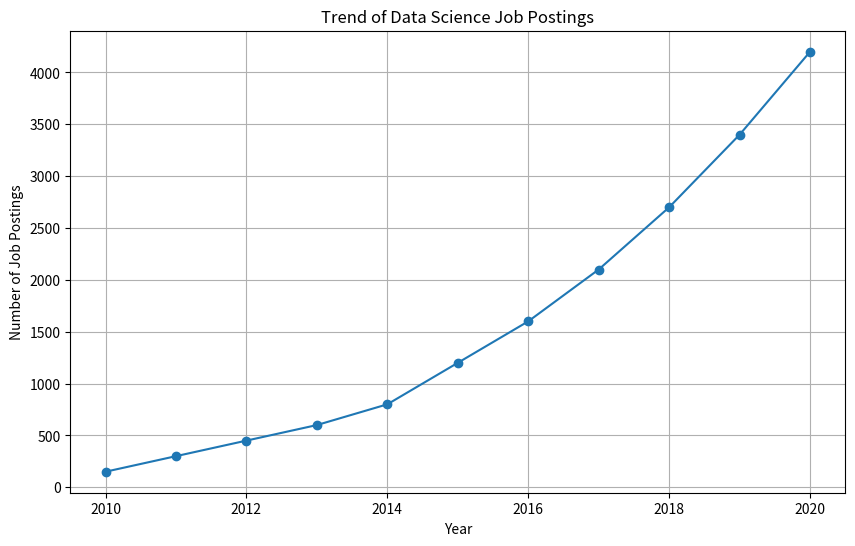

The matplotlib source for this figure: (Note: this script raises an exception after producing the figure.)

import pandas as pd
import matplotlib.pyplot as plt

data = {
    'Year': list(range(2010, 2021)),
    'Job Postings': [
        150, 300, 450, 600, 800,
        1200, 1600, 2100, 2700, 3400, 4200
    ]
}

df = pd.DataFrame(data)

print("DATA SCIENCE JOB POSTINGS")
print(df)

plt.figure(figsize=(10, 6))
plt.plot(df['Year'], df['Job Postings'], marker='o')

plt.title('Trend of Data Science Job Postings')
plt.xlabel('Year')
plt.ylabel('Number of Job Postings')
plt.grid(True)

plt.savefig('Experiment-01/outputs/1a_job_trends.png')
plt.show()
